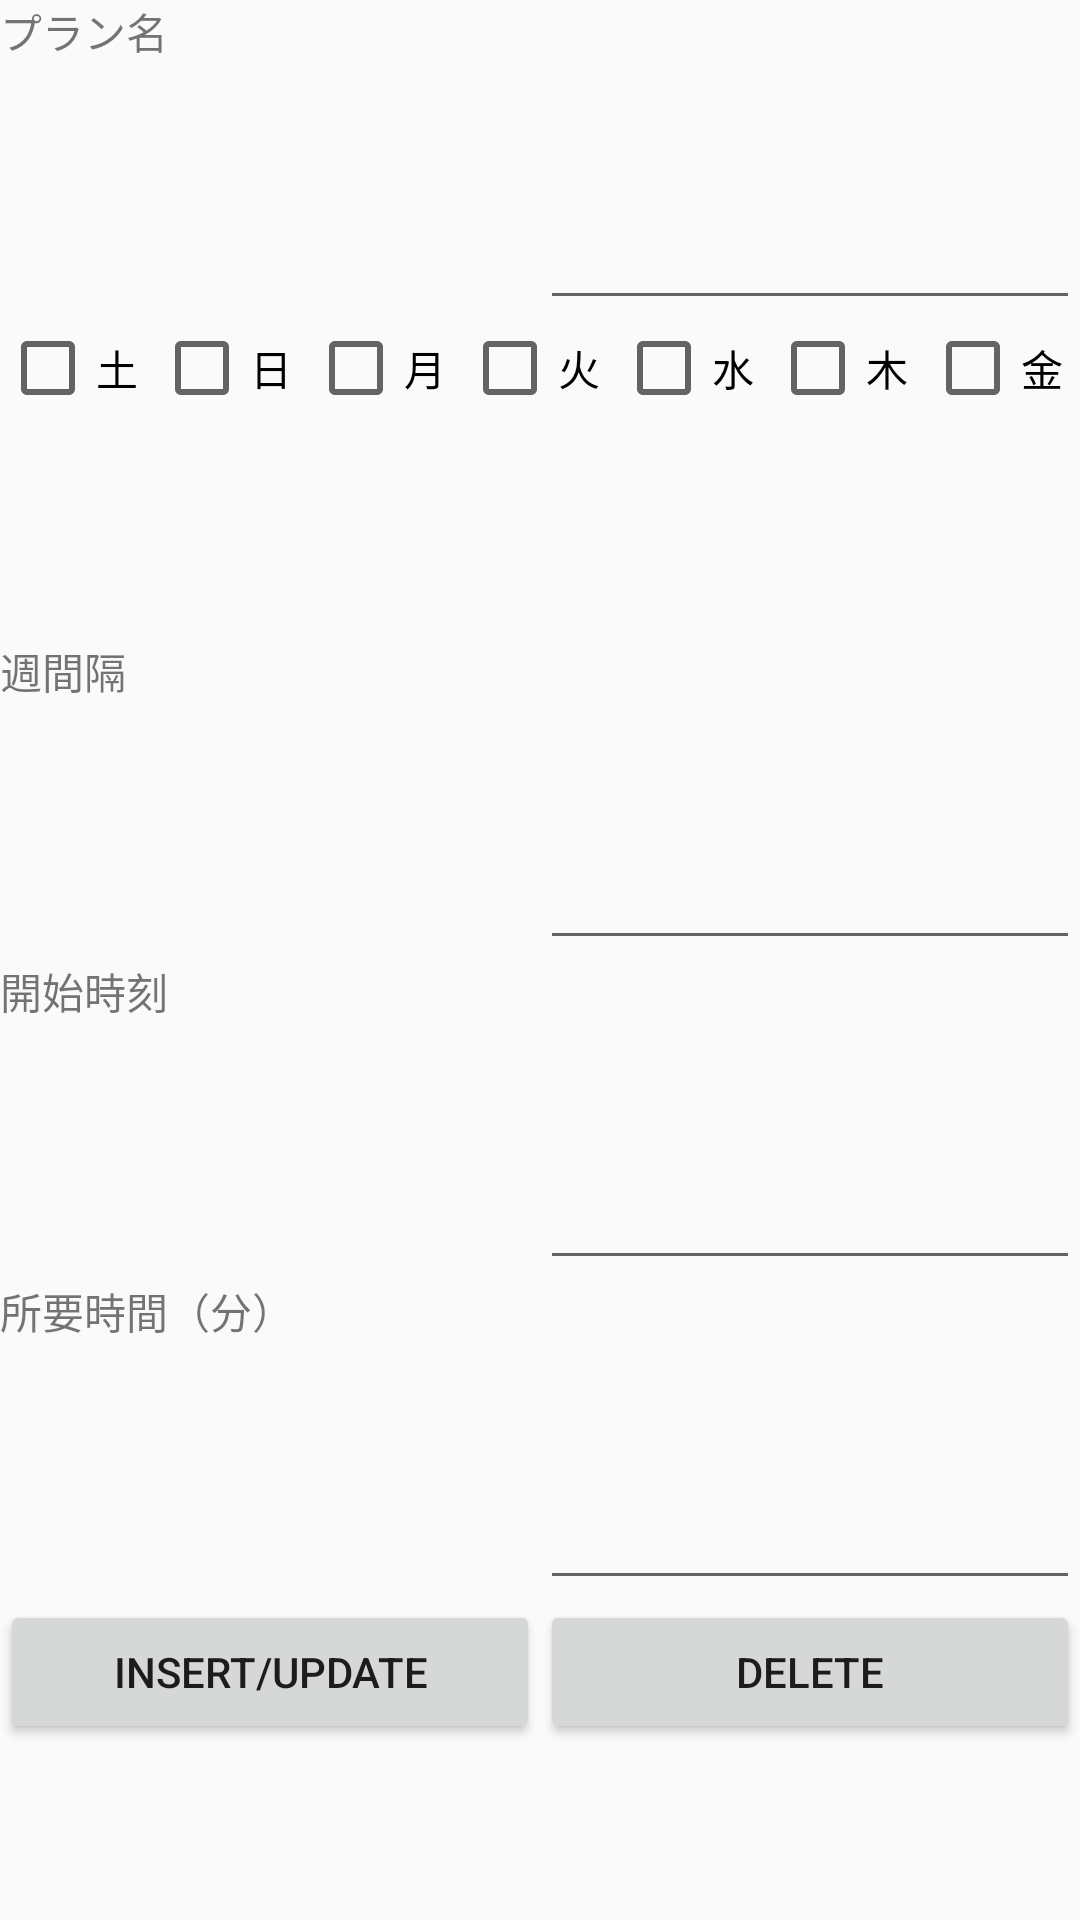

Reconstruct the res/layout file that produces this screen, plus the resources it refers to.
<!-- AndroidManifest.xml: application theme AppThemeDark -->
<!-- res/layout/fragment_plan_add_dialog.xml -->
<?xml version="1.0" encoding="utf-8"?>
<LinearLayout xmlns:android="http://schemas.android.com/apk/res/android"
    xmlns:app="http://schemas.android.com/apk/res-auto"
    xmlns:tools="http://schemas.android.com/tools"
    android:layout_width="match_parent"
    android:layout_height="match_parent"
    android:orientation="vertical">

    <LinearLayout
        android:layout_width="match_parent"
        android:layout_height="0dp"
        android:layout_weight="1"
        android:orientation="horizontal">

        <TextView
            android:id="@+id/textView4"
            android:layout_width="match_parent"
            android:layout_height="match_parent"
            android:layout_weight="1"
            android:text="プラン名" />

        <EditText
            android:id="@+id/EditTextName"
            android:layout_width="match_parent"
            android:layout_height="match_parent"
            android:layout_weight="1"
            android:ems="10"
            android:inputType="textPersonName" />
    </LinearLayout>

    <LinearLayout
        android:layout_width="match_parent"
        android:layout_height="0dp"
        android:layout_weight="1"
        android:orientation="horizontal">

        <CheckBox
            android:id="@+id/checkBoxSat"
            android:layout_width="wrap_content"
            android:layout_height="wrap_content"
            android:layout_weight="1"
            android:text="土" />

        <CheckBox
            android:id="@+id/checkBoxSun"
            android:layout_width="wrap_content"
            android:layout_height="wrap_content"
            android:layout_weight="1"
            android:text="日" />

        <CheckBox
            android:id="@+id/checkBoxMon"
            android:layout_width="wrap_content"
            android:layout_height="wrap_content"
            android:layout_weight="1"
            android:text="月" />

        <CheckBox
            android:id="@+id/checkBoxTue"
            android:layout_width="wrap_content"
            android:layout_height="wrap_content"
            android:layout_weight="1"
            android:text="火" />

        <CheckBox
            android:id="@+id/checkBoxWed"
            android:layout_width="wrap_content"
            android:layout_height="wrap_content"
            android:layout_weight="1"
            android:text="水" />

        <CheckBox
            android:id="@+id/checkBoxThu"
            android:layout_width="wrap_content"
            android:layout_height="wrap_content"
            android:layout_weight="1"
            android:text="木" />

        <CheckBox
            android:id="@+id/checkBoxFri"
            android:layout_width="wrap_content"
            android:layout_height="wrap_content"
            android:layout_weight="1"
            android:text="金" />

    </LinearLayout>

    <LinearLayout
        android:layout_width="match_parent"
        android:layout_height="0dp"
        android:layout_weight="1"
        android:orientation="horizontal">

        <TextView
            android:id="@+id/textView"
            android:layout_width="match_parent"
            android:layout_height="match_parent"
            android:layout_weight="1"
            android:text="週間隔" />

        <EditText
            android:id="@+id/weekInterval"
            android:layout_width="match_parent"
            android:layout_height="match_parent"
            android:layout_weight="1"
            android:ems="10"
            android:inputType="number" />
    </LinearLayout>

    <LinearLayout
        android:layout_width="match_parent"
        android:layout_height="0dp"
        android:layout_weight="1"
        android:orientation="horizontal">

        <TextView
            android:id="@+id/TextViewTimeStart"
            android:layout_width="match_parent"
            android:layout_height="match_parent"
            android:layout_weight="1"
            android:text="開始時刻" />

        <EditText
            android:id="@+id/timeStart"
            android:layout_width="match_parent"
            android:layout_height="match_parent"
            android:layout_weight="1"
            android:ems="10"
            android:inputType="time" />

    </LinearLayout>

    <LinearLayout
        android:layout_width="match_parent"
        android:layout_height="0dp"
        android:layout_weight="1"
        android:orientation="horizontal">

        <TextView
            android:id="@+id/textView3"
            android:layout_width="match_parent"
            android:layout_height="match_parent"
            android:layout_weight="1"
            android:text="所要時間（分）" />

        <EditText
            android:id="@+id/timeLength"
            android:layout_width="match_parent"
            android:layout_height="match_parent"
            android:layout_weight="1"
            android:ems="10"
            android:inputType="number" />
    </LinearLayout>

    <LinearLayout
        android:layout_width="match_parent"
        android:layout_height="0dp"
        android:layout_weight="1"
        android:orientation="horizontal">

        <Button
            android:id="@+id/planUpdateButton"
            android:layout_width="0dp"
            android:layout_weight="1"
            android:layout_height="wrap_content"
            android:text="INSERT/UPDATE" />

        <Button
            android:id="@+id/PlanDeleteButton"
            android:layout_width="0dp"
            android:layout_weight="1"
            android:layout_height="wrap_content"
            android:text="DELETE" />
    </LinearLayout>

</LinearLayout>
<!-- resources referenced by this layout -->
<resources>
  <style name="AppThemeDark" parent="Theme.AppCompat.DayNight">
          
      </style>
</resources>
